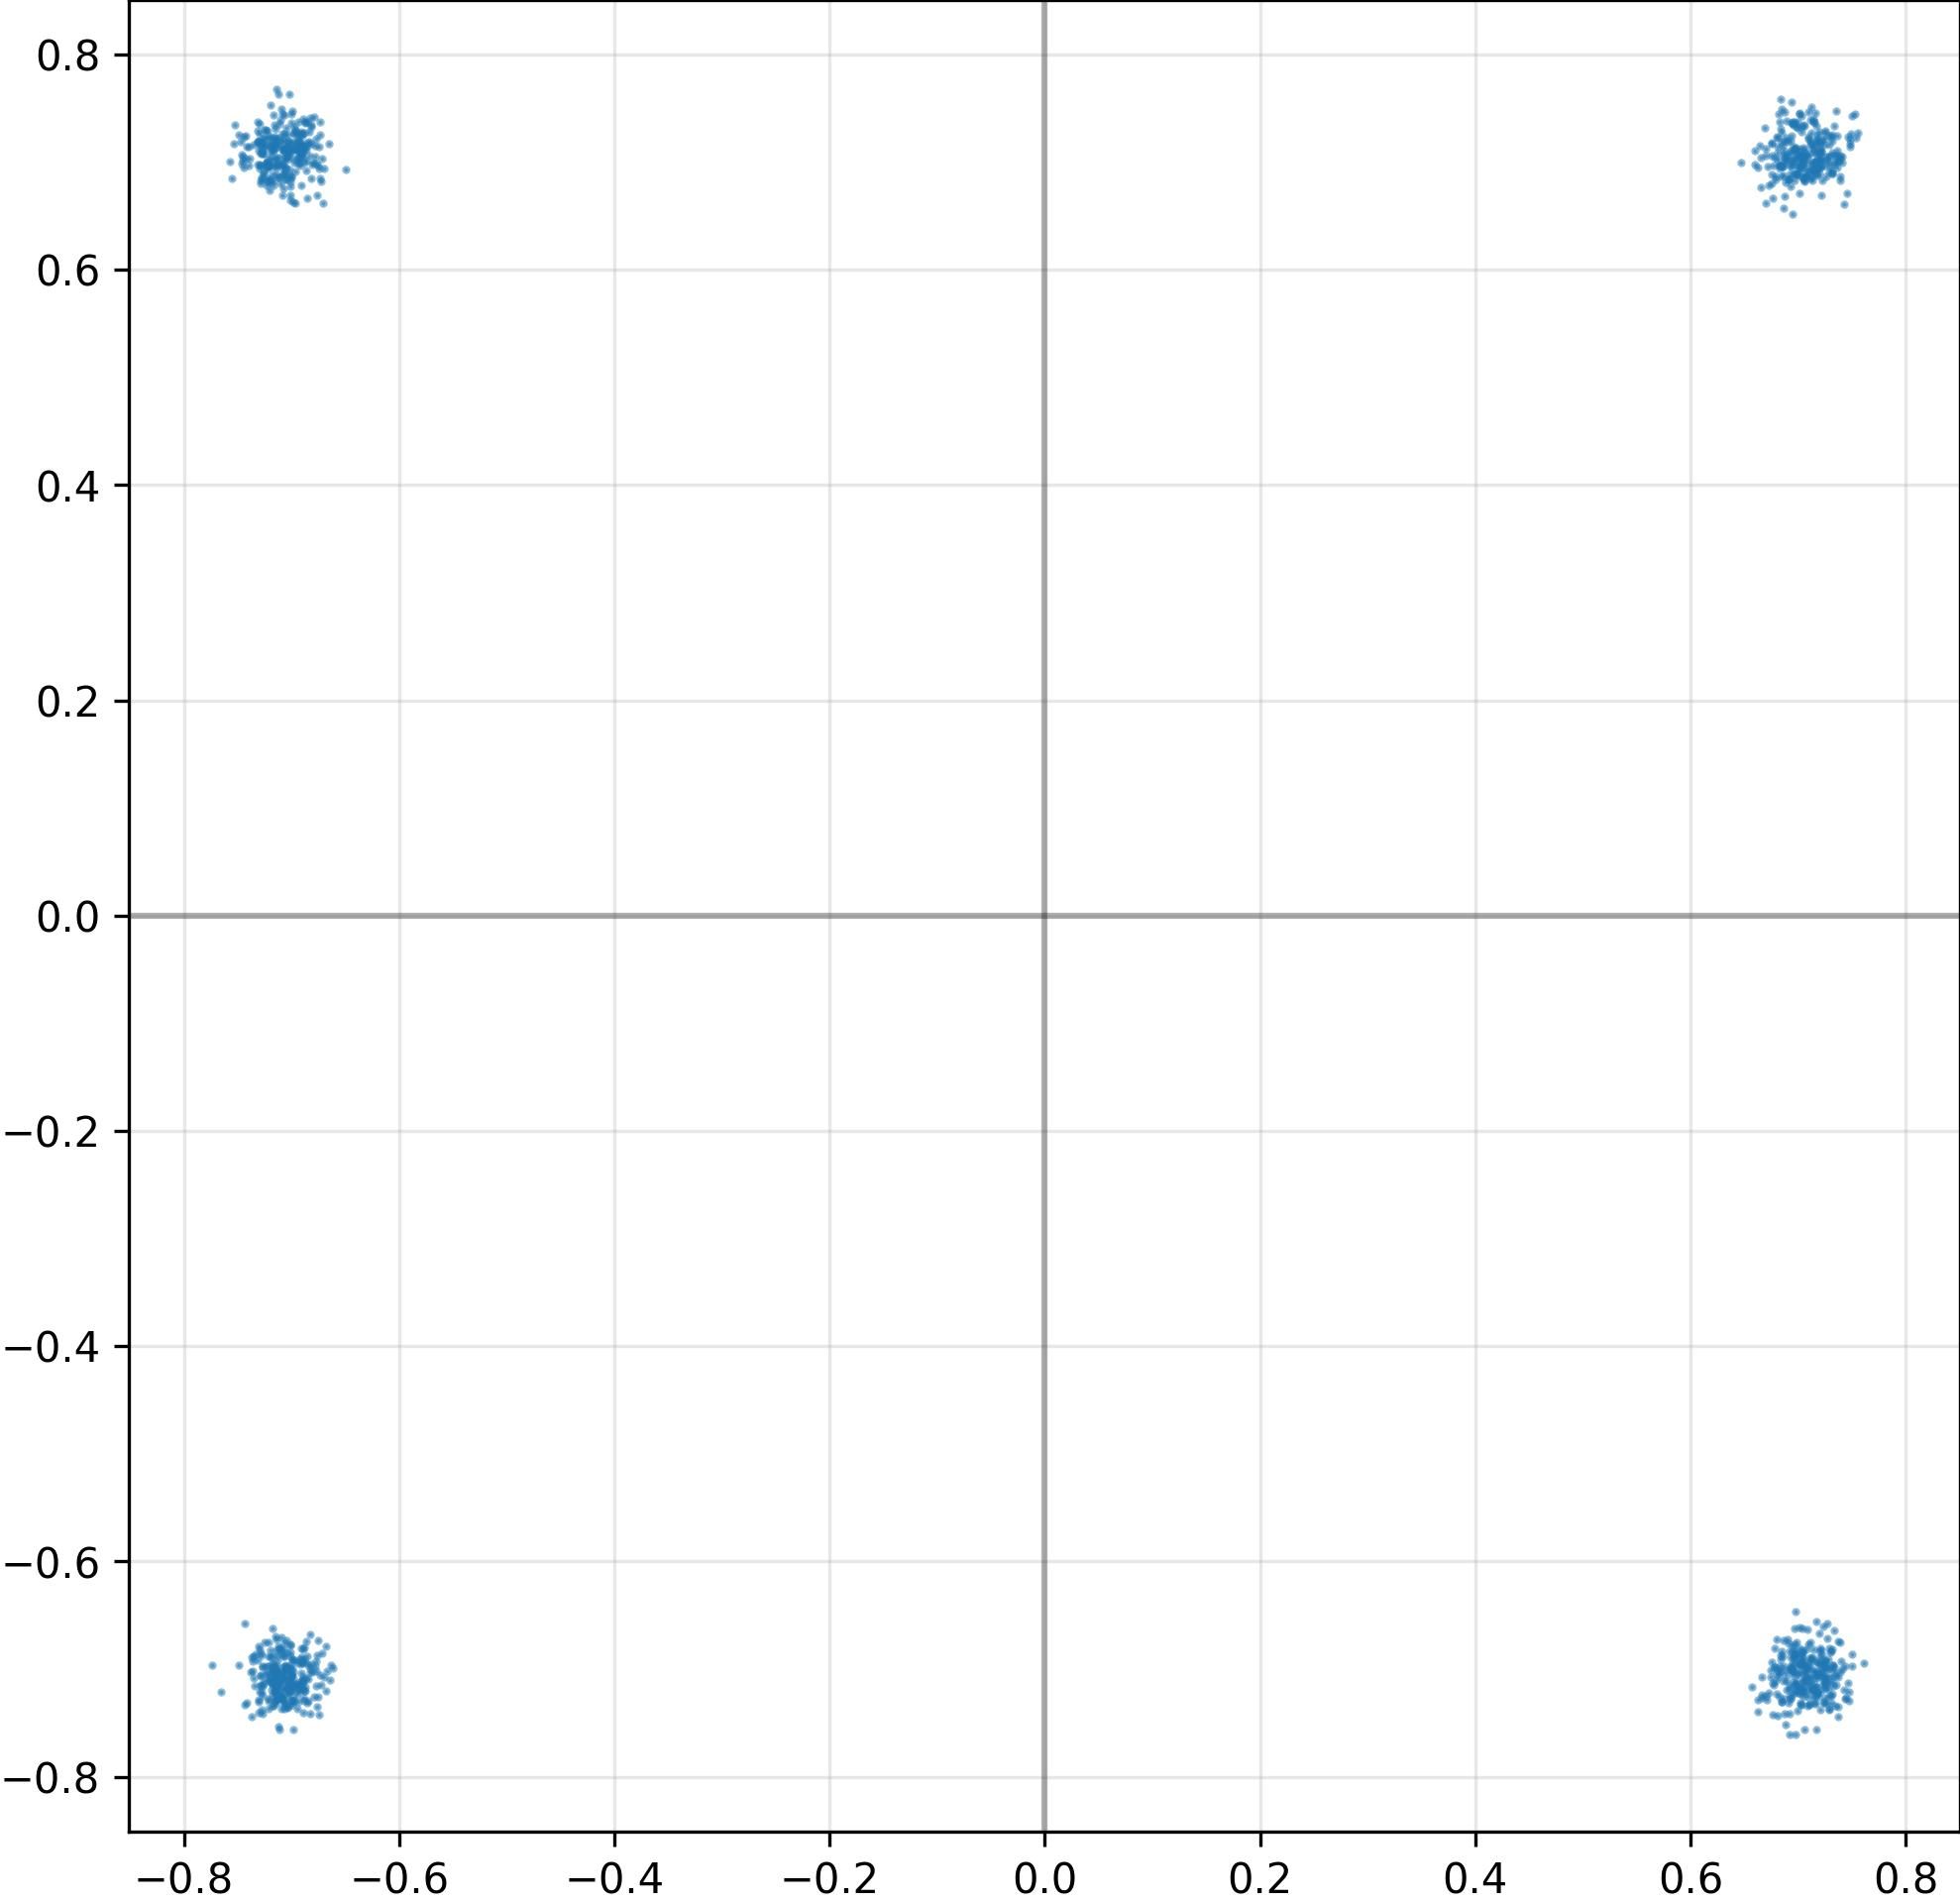

The file beside this chart, header and first rows:
I, Q
-7.127382159233093262e-01, -7.022446393966674805e-01
7.060104012489318848e-01, 7.087313532829284668e-01
-7.347285151481628418e-01, -6.880485415458679199e-01
-7.050547003746032715e-01, -7.245964407920837402e-01
-7.233249545097351074e-01, 6.955786943435668945e-01
7.108992338180541992e-01, 7.074674963951110840e-01
7.165191173553466797e-01, 6.928369998931884766e-01
7.346644401550292969e-01, 7.057548761367797852e-01
-7.193079590797424316e-01, -6.890559792518615723e-01
6.888613104820251465e-01, -7.107903361320495605e-01
-7.026762962341308594e-01, 7.202855348587036133e-01
7.135385274887084961e-01, 7.120730876922607422e-01
7.071957588195800781e-01, -6.959444880485534668e-01
-6.856594085693359375e-01, 7.183182239532470703e-01
7.051597833633422852e-01, 7.005895972251892090e-01
-7.148188948631286621e-01, 7.164533138275146484e-01
-7.034457921981811523e-01, -6.983460783958435059e-01
6.892492175102233887e-01, 7.386268973350524902e-01
-6.916158199310302734e-01, -6.905155181884765625e-01
-7.104621529579162598e-01, 7.394272089004516602e-01
6.812091469764709473e-01, -7.429299354553222656e-01
-7.268701791763305664e-01, -6.976849436759948730e-01
-7.172968983650207520e-01, -7.240217924118041992e-01
7.250703573226928711e-01, -6.946561336517333984e-01
-6.947214007377624512e-01, -7.145253419876098633e-01
-6.989166140556335449e-01, -6.988770365715026855e-01
6.931129693984985352e-01, -6.998328566551208496e-01
-6.860913634300231934e-01, 6.925333738327026367e-01
-7.073664665222167969e-01, 7.195298671722412109e-01
-7.056459784507751465e-01, 7.029500007629394531e-01
6.871618628501892090e-01, 7.038409709930419922e-01
6.827772855758666992e-01, 6.971629858016967773e-01
-7.141323685646057129e-01, -7.312102913856506348e-01
-7.654952406883239746e-01, -7.213326692581176758e-01
6.944394707679748535e-01, 6.516588926315307617e-01
-6.848089694976806641e-01, -6.960090398788452148e-01
-6.985629200935363770e-01, 7.113569378852844238e-01
-6.930774450302124023e-01, 7.187253832817077637e-01
-6.887847185134887695e-01, -7.270494103431701660e-01
7.320019006729125977e-01, 7.254319190979003906e-01
-6.987169981002807617e-01, -7.267691493034362793e-01
-7.093743681907653809e-01, -7.267567515373229980e-01
7.369030714035034180e-01, -7.072847485542297363e-01
-7.054829001426696777e-01, -6.969844698905944824e-01
-6.912711262702941895e-01, -7.138155698776245117e-01
7.318593263626098633e-01, -7.002580761909484863e-01
7.207630872726440430e-01, 7.177882194519042969e-01
-6.929787397384643555e-01, -7.178909778594970703e-01
7.208250164985656738e-01, 7.072924375534057617e-01
-7.211897969245910645e-01, -6.750044226646423340e-01
7.035756111145019531e-01, -6.891418695449829102e-01
7.088661789894104004e-01, -6.971252560615539551e-01
-7.302680611610412598e-01, 7.103049159049987793e-01
-6.995047926902770996e-01, -7.176029086112976074e-01
-7.152935266494750977e-01, -7.177467942237854004e-01
7.219193577766418457e-01, 6.955099701881408691e-01
6.915094256401062012e-01, 6.842329502105712891e-01
6.959172487258911133e-01, -6.895381212234497070e-01
7.206565141677856445e-01, 7.021169662475585938e-01
7.152464985847473145e-01, -7.141938805580139160e-01
... 964 more rows
